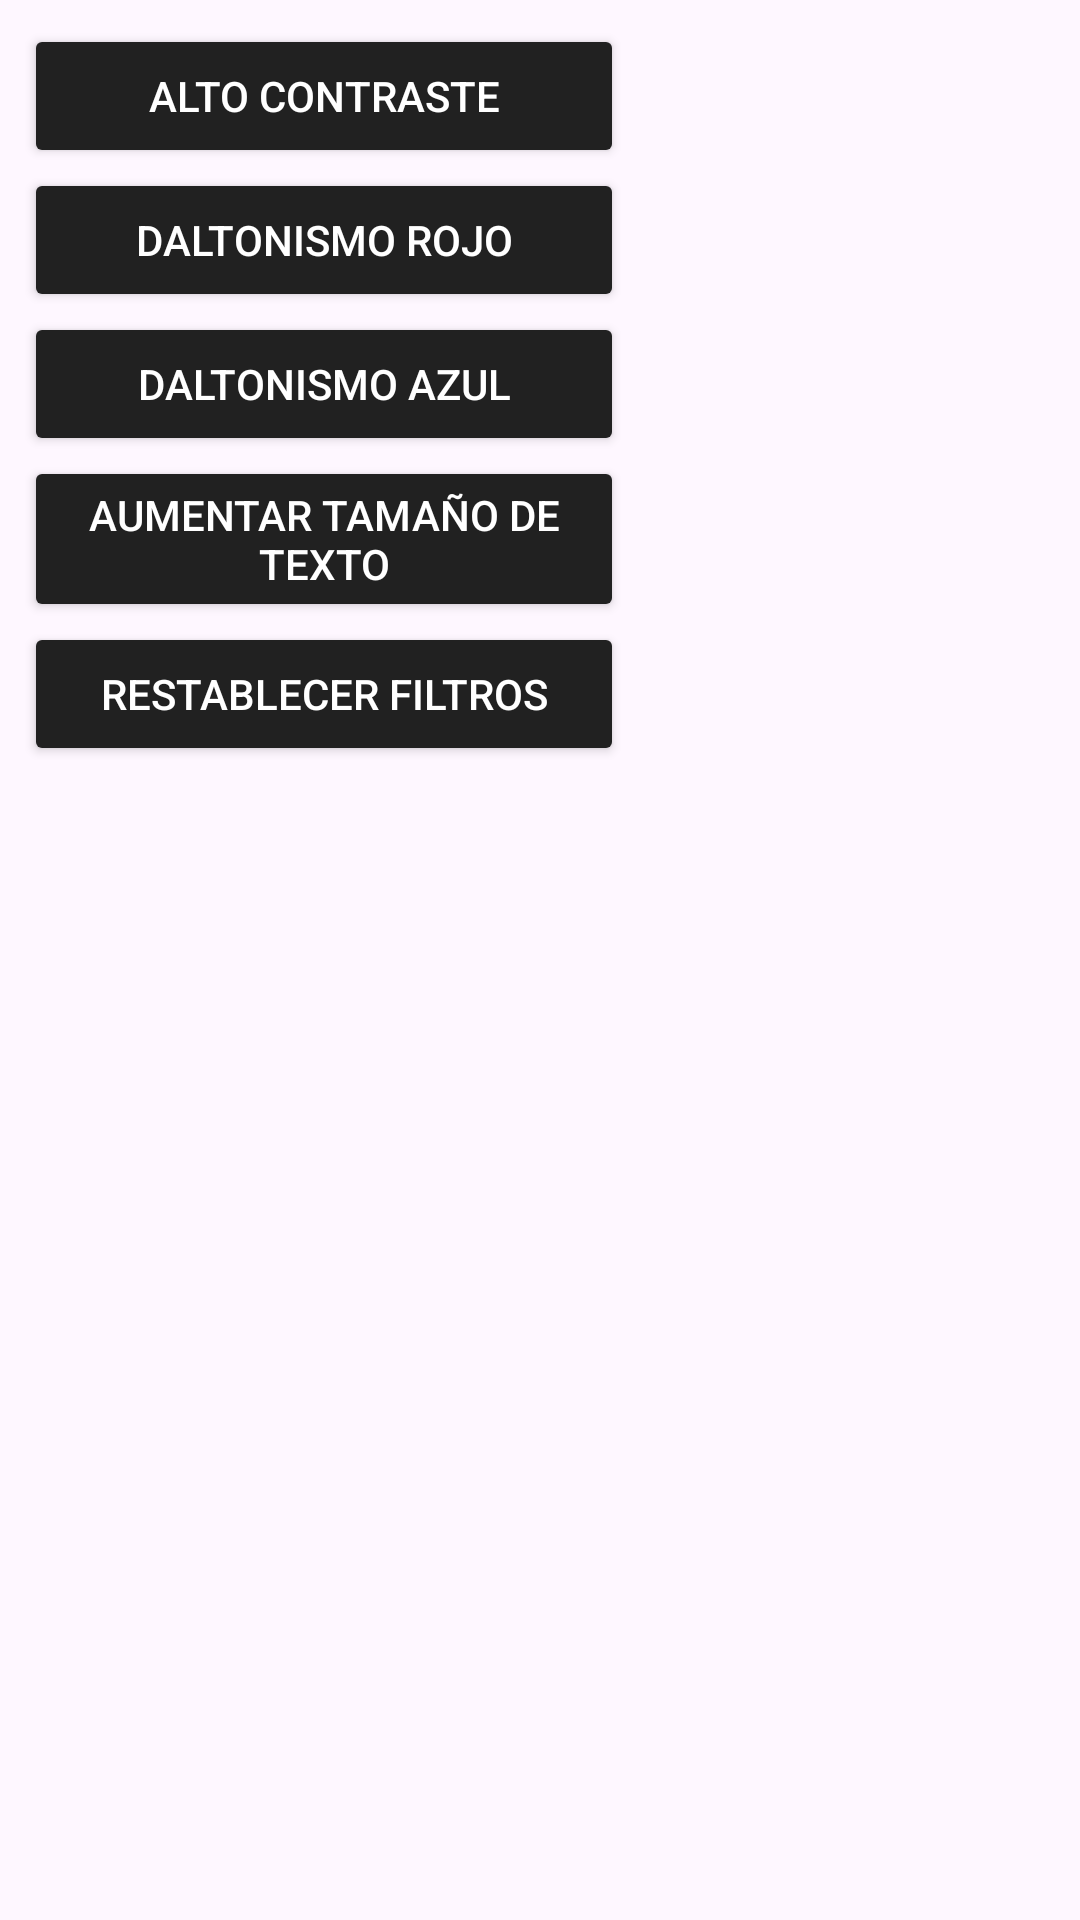

Reconstruct the res/layout file that produces this screen, plus the resources it refers to.
<!-- AndroidManifest.xml: application theme Theme.Segiii -->
<!-- res/layout/accessibility_menu.xml -->
<?xml version="1.0" encoding="utf-8"?>
<LinearLayout xmlns:android="http://schemas.android.com/apk/res/android"
    android:layout_width="wrap_content"
    android:layout_height="wrap_content"
    android:orientation="vertical"
    android:padding="8dp">

    <Button
        android:id="@+id/btn_high_contrast1"
        android:layout_width="200dp"
        android:layout_height="wrap_content"
        android:backgroundTint="@color/boton"
        android:text="Alto contraste"
        android:textColor="#FFFFFF" />

    <Button
        android:id="@+id/btn_colorblind_red_green2"
        android:layout_width="200dp"
        android:layout_height="wrap_content"
        android:backgroundTint="@color/boton"
        android:text="Daltonismo Rojo"
        android:textColor="#FFFFFF" />

    <Button
        android:id="@+id/btn_colorblind_blue_yellow3"
        android:layout_width="200dp"
        android:layout_height="wrap_content"
        android:backgroundTint="@color/boton"
        android:text="Daltonismo Azul"
        android:textColor="#FFFFFF" />

    <Button
        android:id="@+id/btn_increase_text_size4"
        android:layout_width="200dp"
        android:layout_height="wrap_content"
        android:backgroundTint="@color/boton"
        android:text="Aumentar tamaño de texto"
        android:textColor="#FFFFFF" />

    <Button
        android:id="@+id/btn_reset_filters5"
        android:layout_width="200dp"
        android:layout_height="wrap_content"
        android:backgroundTint="@color/boton"
        android:text="Restablecer filtros"
        android:textColor="#FFFFFF" />

</LinearLayout>
<!-- resources referenced by this layout -->
<resources>
  <color name="boton">#212121</color>
  <style name="Theme.Segiii" parent="Base.Theme.Segiii" />
  <style name="Base.Theme.Segiii" parent="Theme.Material3.DayNight.NoActionBar">
          
          
      </style>
</resources>
